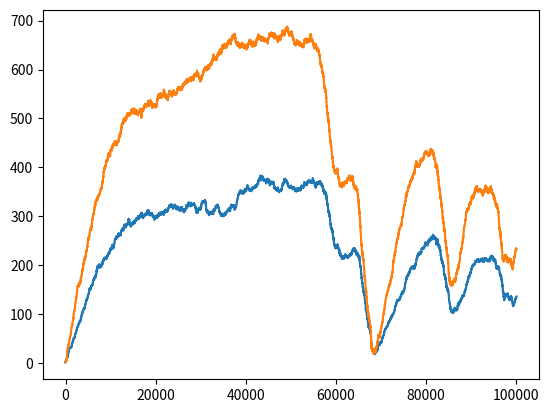

Python code for this plot:
#Two components change the numbers by stochastic increase and decrease.
#Simulation of the regulation with reinforcement learning (Fig 1B).
#For the deterministic regulation (Fig 1D), change the values of amp, add, 
import numpy as np
xAxB = np.array([1, 1])#initial values of x_a and x_b
target = np.array([1, 2])
target_ratio = target/np.sum(target)#Target ratio is [1/3, 2/3]
tmax = 10**5#the number of repetitions
data_all = np.zeros((2, tmax + 1), int)#for recording
xratio = xAxB/np.sum(xAxB)#initial value = [0.5, 0.5]
amp = 0.1#0 in the determinstic regulation
add = 0.001#0.1 in the deterministic regulation
dec_min = 10**(-4)#minimum value of decay probability
for t in range(tmax):#repeat for tmax times
    data_all[:, t] = xAxB#record
    if np.random.rand() < amp:#competitive amplification
        if np.sum(xAxB) > 0:#xa + xb > 0
            rc = np.random.choice((0, 1), p=(xAxB)/np.sum(xAxB))#current ratio
            xAxB[rc] += 1#the selected xa or xb increases by one
    if np.random.rand() < add:#additive increase
        if amp != 0:#regulation with reinforcement learning
            rc = np.random.choice((0, 1), p=(0.5, 0.5))# 1:1 ratio
        else:#determinstic regulation
            rc = np.random.choice((0, 1), p=target_ratio)#correct 1:2 ratio
        xAxB[rc] += 1
    if np.sum(xAxB) > 0:#decay
        xratio = xAxB/np.sum(xAxB)#current ratio
        if amp != 0:#regulation with reinforcement learning
            dec = np.max([np.sum((xratio - target_ratio)**2)/2/10, dec_min])#MSE/10
        else:#determinstic regulation
            dec = dec_min
        xAxB = np.random.binomial(xAxB, 1 - dec)#binomial distribution with the probability of 1-dec
data_all[:, -1] = xAxB#record the last numbers

import matplotlib.pyplot as plt#for presentation as figure
plt.plot(data_all[0,:])#xA
plt.plot(data_all[1,:])#xB
plt.show()